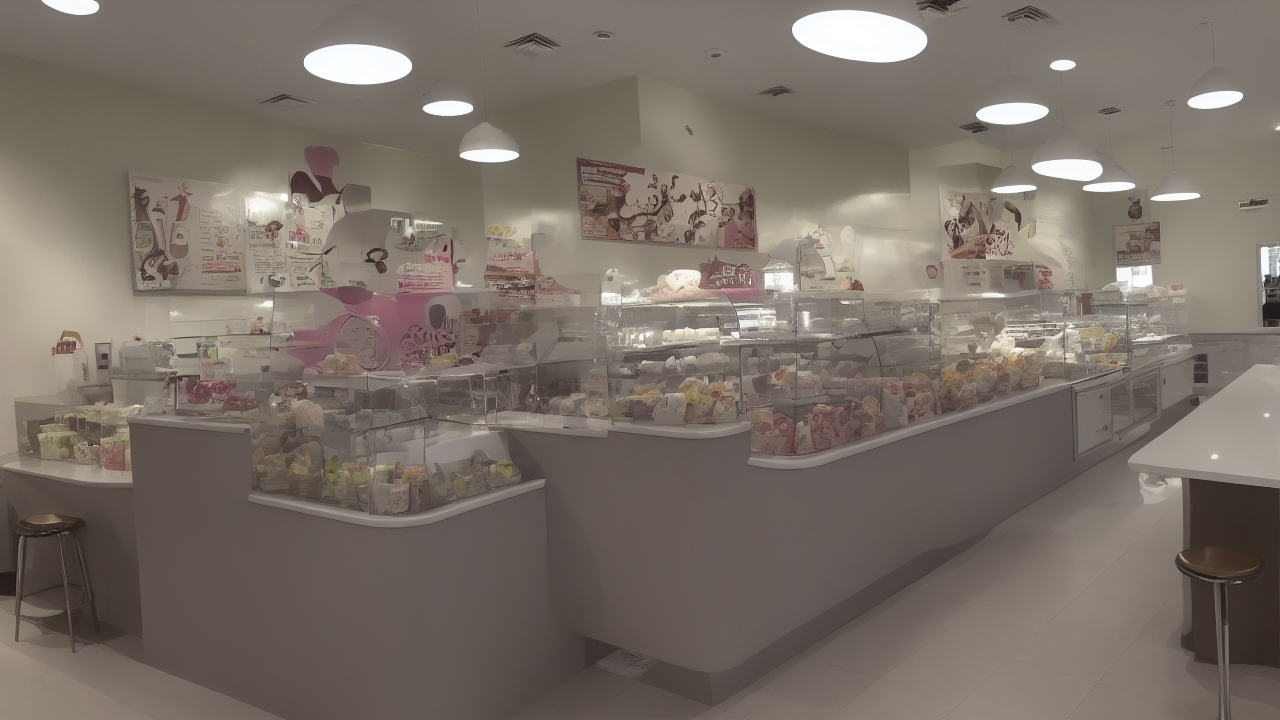
Generation parameters embedded in this image by AUTOMATIC1111 Stable Diffusion web UI or a fork of it (Forge, ...) (PNG 'parameters' text chunk):
alone Tasty froyo
Negative prompt: words
Steps: 80, Sampler: Euler a, CFG scale: 7, Seed: 3171729956, Size: 1280x720, Model hash: 6ce0161689, Model: v1-5-pruned-emaonly, Version: v1.3.0